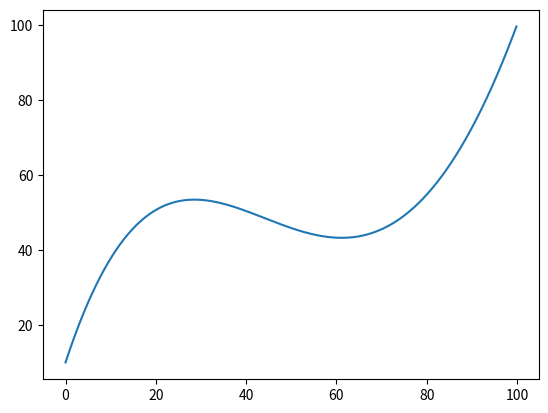

This figure's Python source:
import matplotlib.pyplot as plotter


class SingletonMeta(type):
    _instance = None

    def __call__(self):

        if self._instance == None:
            self._instance = super().__call__()
        return self._instance


class CubicBezierCurve(metaclass=SingletonMeta):

    def linearInterpolation(self, p0, p1, t):
        if 0 <= t <= 1:
            x0, y0, x1, y1 = p0[0], p0[1], p1[0], p1[1]
            vector = (x1-x0, y1-y0)
            point = ((x0 + vector[0]*t), (y0 + vector[1]*t))
            return point
        else:
            return 'Invalid parameter!'

    def getPoint(self, p0, p1, p2, p3, t):
        t0 = self.linearInterpolation(p0, p1, t)
        t1 = self.linearInterpolation(p1, p2, t)
        t2 = self.linearInterpolation(p2, p3, t)
        a0 = self.linearInterpolation(t0,  t1, t)
        a1 = self.linearInterpolation(t1,  t2, t)
        point = self.linearInterpolation(a0,  a1, t)
        return point

    def getCurveArray(self, p0, p1, p2, p3, step):
        i = 0
        curve = []
        while(i <= 1):
            curve.append(self.getPoint(p0, p1, p2, p3, i))
            i += step
        return curve


if __name__ == '__main__':
    p0 = (0, 10)
    p1 = (30, 120)
    p2 = (60, -30)
    p3 = (100, 100)

    MakeMeACurve = CubicBezierCurve()
    x_arr = []
    y_arr = []

    for x, y in MakeMeACurve.getCurveArray(p0, p1, p2, p3, 0.001):
        x_arr.append(x)
        y_arr.append(y)

    plotter.plot(x_arr, y_arr)
    plotter.show()
    a = [1,2,3]
    b= ['a','b','c']
